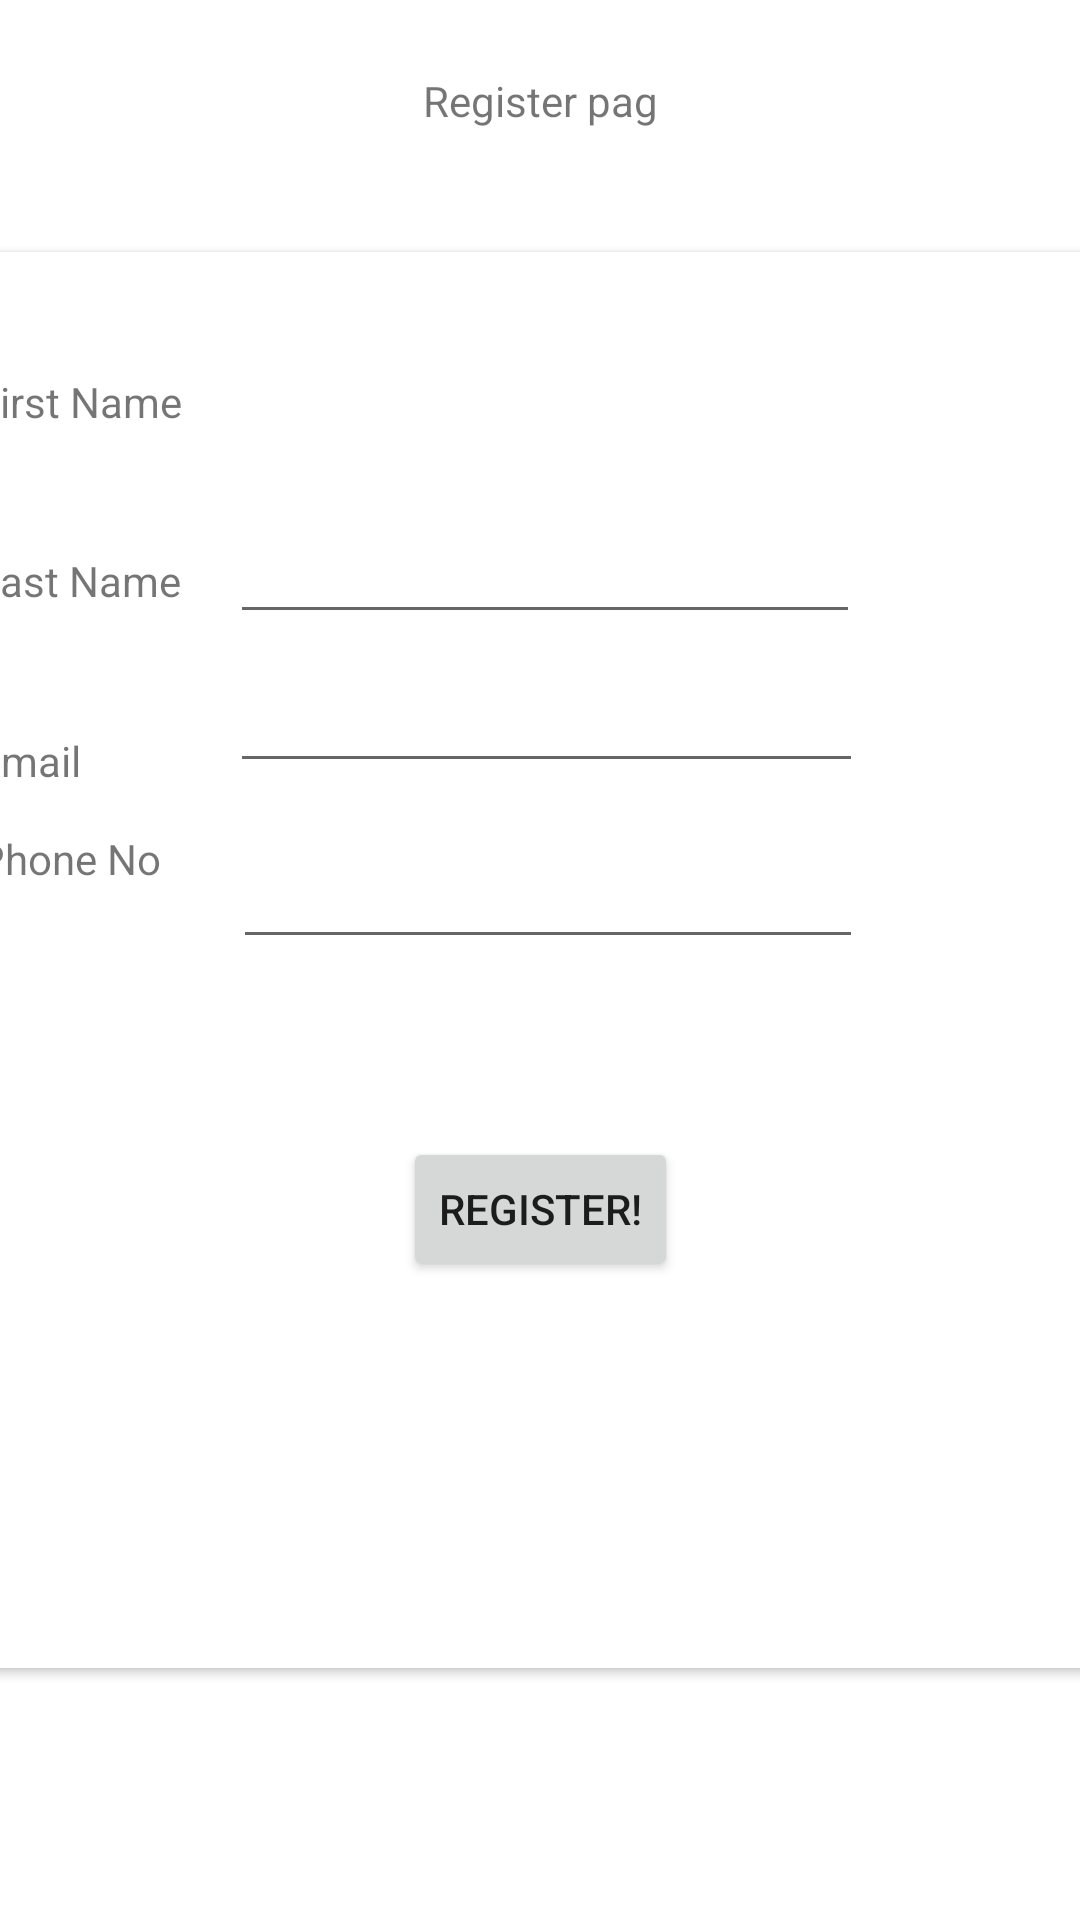

Layout XML and referenced resources for this Android screen:
<!-- AndroidManifest.xml: application theme Theme.MasterMechUser -->
<!-- res/layout/activity_register.xml -->
<?xml version="1.0" encoding="utf-8"?>
<androidx.constraintlayout.widget.ConstraintLayout xmlns:android="http://schemas.android.com/apk/res/android"
    xmlns:app="http://schemas.android.com/apk/res-auto"
    xmlns:tools="http://schemas.android.com/tools"
    android:layout_width="match_parent"
    android:layout_height="match_parent"
    tools:context=".Register">

    <androidx.cardview.widget.CardView
        android:id="@+id/cardView11"
        android:layout_width="407dp"
        android:layout_height="0dp"
        android:layout_marginBottom="84dp"
        app:layout_constraintBottom_toBottomOf="parent"
        app:layout_constraintEnd_toEndOf="parent"
        app:layout_constraintStart_toStartOf="parent"
        app:layout_constraintTop_toBottomOf="@+id/textView66">

        <androidx.constraintlayout.widget.ConstraintLayout
            android:layout_width="match_parent"
            android:layout_height="match_parent">

            <TextView
                android:id="@+id/textView2"
                android:layout_width="73dp"
                android:layout_height="33dp"
                android:text="First Name"
                app:layout_constraintBottom_toBottomOf="parent"
                app:layout_constraintEnd_toEndOf="parent"
                app:layout_constraintHorizontal_bias="0.047"
                app:layout_constraintStart_toStartOf="parent"
                app:layout_constraintTop_toTopOf="parent"
                app:layout_constraintVertical_bias="0.092" />

            <TextView
                android:id="@+id/textView8"
                android:layout_width="73dp"
                android:layout_height="33dp"
                android:layout_marginStart="16dp"
                android:text="Phone No"
                app:layout_constraintBottom_toBottomOf="parent"
                app:layout_constraintStart_toStartOf="parent"
                app:layout_constraintTop_toTopOf="parent"
                app:layout_constraintVertical_bias="0.439" />

            <TextView
                android:id="@+id/textView7"
                android:layout_width="73dp"
                android:layout_height="33dp"
                android:layout_marginTop="160dp"
                android:text="Email"
                app:layout_constraintEnd_toEndOf="parent"
                app:layout_constraintHorizontal_bias="0.047"
                app:layout_constraintStart_toStartOf="parent"
                app:layout_constraintTop_toTopOf="parent" />

            <TextView
                android:id="@+id/textView4"
                android:layout_width="73dp"
                android:layout_height="33dp"
                android:layout_marginTop="100dp"
                android:text="Last Name"
                app:layout_constraintEnd_toEndOf="parent"
                app:layout_constraintHorizontal_bias="0.047"
                app:layout_constraintStart_toStartOf="parent"
                app:layout_constraintTop_toTopOf="parent" />

            <EditText
                android:id="@+id/editTextTextPersonName4"
                android:layout_width="211dp"
                android:layout_height="0dp"
                android:layout_marginTop="48dp"
                android:layout_marginBottom="301dp"
                android:ems="10"
                android:inputType="textPersonName"
                app:layout_constraintBottom_toTopOf="@+id/registerbtn"
                app:layout_constraintEnd_toEndOf="parent"
                app:layout_constraintHorizontal_bias="0.112"
                app:layout_constraintStart_toEndOf="@+id/textView2"
                app:layout_constraintTop_toTopOf="parent" />

            <EditText
                android:id="@+id/editTextTextPersonName5"
                android:layout_width="wrap_content"
                android:layout_height="wrap_content"
                android:ems="10"
                android:inputType="textPersonName"
                app:layout_constraintBottom_toBottomOf="parent"
                app:layout_constraintEnd_toEndOf="parent"
                app:layout_constraintHorizontal_bias="0.507"
                app:layout_constraintStart_toStartOf="parent"
                app:layout_constraintTop_toTopOf="parent"
                app:layout_constraintVertical_bias="0.2" />

            <EditText
                android:id="@+id/editTextPhone"
                android:layout_width="wrap_content"
                android:layout_height="wrap_content"
                android:ems="10"
                android:inputType="phone"
                app:layout_constraintBottom_toBottomOf="parent"
                app:layout_constraintEnd_toEndOf="parent"
                app:layout_constraintHorizontal_bias="0.512"
                app:layout_constraintStart_toStartOf="parent"
                app:layout_constraintTop_toTopOf="parent"
                app:layout_constraintVertical_bias="0.451" />

            <EditText
                android:id="@+id/editTextTextEmailAddress"
                android:layout_width="211dp"
                android:layout_height="43dp"
                android:layout_marginEnd="96dp"
                android:ems="10"
                android:inputType="textEmailAddress"
                app:layout_constraintBottom_toBottomOf="parent"
                app:layout_constraintEnd_toEndOf="parent"
                app:layout_constraintTop_toTopOf="parent"
                app:layout_constraintVertical_bias="0.312" />

            <Button
                android:id="@+id/registerbtn"
                android:layout_width="wrap_content"
                android:layout_height="wrap_content"
                android:layout_marginBottom="129dp"
                android:text="Register!"
                app:layout_constraintBottom_toBottomOf="parent"
                app:layout_constraintEnd_toEndOf="parent"
                app:layout_constraintStart_toStartOf="parent"
                app:layout_constraintTop_toBottomOf="@+id/editTextTextPersonName4" />
        </androidx.constraintlayout.widget.ConstraintLayout>
    </androidx.cardview.widget.CardView>

    <TextView
        android:id="@+id/textView66"
        android:layout_width="wrap_content"
        android:layout_height="wrap_content"
        android:layout_marginTop="24dp"
        android:layout_marginBottom="41dp"
        android:text="Register pag"
        app:layout_constraintBottom_toTopOf="@+id/cardView11"
        app:layout_constraintEnd_toEndOf="parent"
        app:layout_constraintStart_toStartOf="parent"
        app:layout_constraintTop_toTopOf="parent" />
</androidx.constraintlayout.widget.ConstraintLayout>
<!-- resources referenced by this layout -->
<resources>
  <style name="Theme.MasterMechUser" parent="Theme.MaterialComponents.DayNight.DarkActionBar">
          
          <item name="colorPrimary">@color/purple_500</item>
          <item name="colorPrimaryVariant">@color/purple_700</item>
          <item name="colorOnPrimary">@color/white</item>
          
          <item name="colorSecondary">@color/teal_200</item>
          <item name="colorSecondaryVariant">@color/teal_700</item>
          <item name="colorOnSecondary">@color/black</item>
          
          <item name="android:statusBarColor" tools:targetApi="21">?attr/colorPrimaryVariant</item>
          
      </style>
  <!-- not gathered from this repository: default colours our renderer supplied (Android Studio template values) -->
  <color name="purple_500">#FF6200EE</color>
  <color name="purple_700">#FF3700B3</color>
  <color name="teal_200">#FF03DAC5</color>
  <color name="teal_700">#FF018786</color>
  <color name="black">#FF000000</color>
  <color name="white">#FFFFFFFF</color>
</resources>
